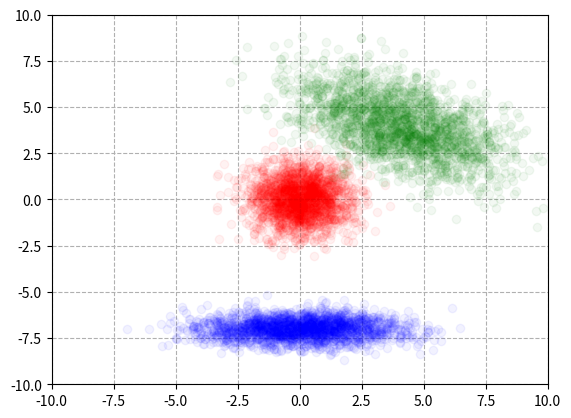

This figure's Python source:
import numpy as np
import matplotlib.pyplot as plt

mean_1 = np.array([0, 0])
conv_1 = np.array([[1, 0], [0, 1]])

mean_2 = np.array([0, -7])
conv_2 = np.array([[4, 0], [0, 0.25]])

mean_3 = np.array([4, 4])
conv_3 = np.array([[4, -3], [-3, 0.25]])

x_1, y_1 = np.random.multivariate_normal(mean=mean_1, cov=conv_1, size=2000).T
x_2, y_2 = np.random.multivariate_normal(mean=mean_2, cov=conv_2, size=2000).T
x_3, y_3 = np.random.multivariate_normal(mean=mean_3, cov=conv_3, size=2000).T

plt.plot(x_1, y_1, 'ro', alpha=0.05)
plt.plot(x_2, y_2, 'bo', alpha=0.05)
plt.plot(x_3, y_3, 'go', alpha=0.05)

plt.gca().axes.set_xlim(-10, 10)
plt.gca().axes.set_ylim(-10, 10)
plt.grid(ls='--')
plt.show()
